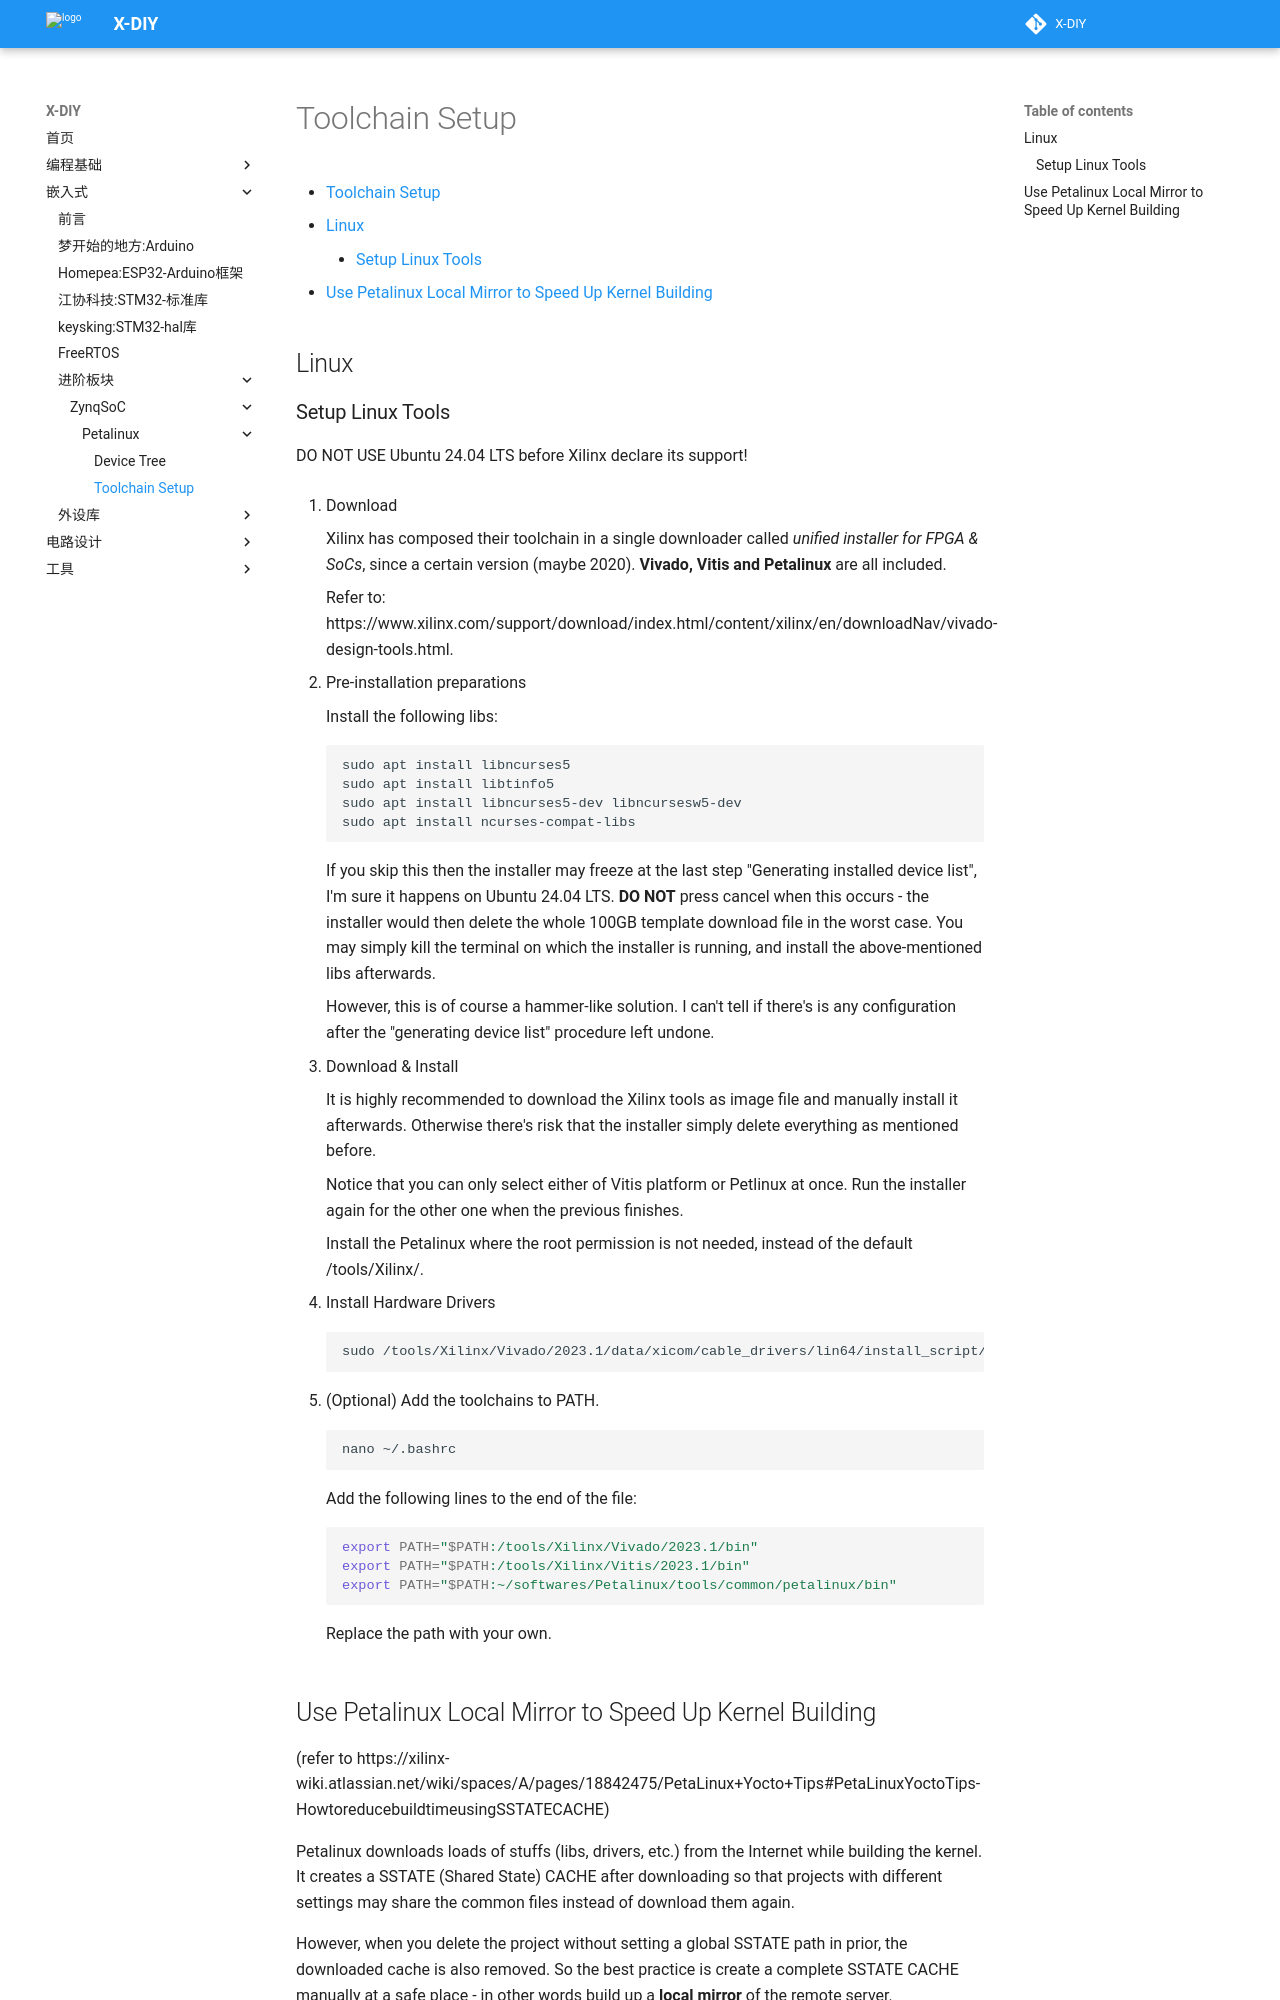

repository: zjuxlab/X-DIY · page: 嵌入式开发/进阶板块/ZynqSoC/Petalinux/Toolchain Setup/index.html · generator: mkdocs

# Toolchain Setup

- [Toolchain Setup](#toolchain-setup)
  - [Linux](#linux)
    - [Setup Linux Tools](#setup-linux-tools)
  - [Use Petalinux Local Mirror to Speed Up Kernel Building](#use-petalinux-local-mirror-to-speed-up-kernel-building)

## Linux

### Setup Linux Tools

DO NOT USE Ubuntu 24.04 LTS before Xilinx declare its support!

1. Download

    Xilinx has composed their toolchain in a single downloader called *unified installer for FPGA & SoCs*, since a certain version (maybe 2020). **Vivado, Vitis and Petalinux** are all included.

    Refer to:
    https://www.xilinx.com/support/download/index.html/content/xilinx/en/downloadNav/vivado-design-tools.html.

2. Pre-installation preparations

    Install the following libs:

        sudo apt install libncurses5
        sudo apt install libtinfo5
        sudo apt install libncurses5-dev libncursesw5-dev
        sudo apt install ncurses-compat-libs
    
    If you skip this then the installer may freeze at the last step "Generating installed device list", I'm sure it happens on Ubuntu 24.04 LTS. **DO NOT** press cancel when this occurs - the installer would then delete the whole 100GB template download file in the worst case. You may simply kill the terminal on which the installer is running, and install the above-mentioned libs afterwards. 
    
    However, this is of course a hammer-like solution. I can't tell if there's is any configuration after the "generating device list" procedure left undone.

3. Download & Install

    It is highly recommended to download the Xilinx tools as image file and manually install it afterwards. Otherwise there's risk that the installer simply delete everything as mentioned before.

    Notice that you can only select either of Vitis platform or Petlinux at once. Run the installer again for the other one when the previous finishes.

    Install the Petalinux where the root permission is not needed, instead of the default /tools/Xilinx/. 

4. Install Hardware Drivers
   
    ```sh
    sudo /tools/Xilinx/Vivado/2023.1/data/xicom/cable_drivers/lin64/install_script/install_drivers/install_dvivers
    ```

5. (Optional) Add the toolchains to PATH.

        nano ~/.bashrc
    
    Add the following lines to the end of the file:

    ```sh
    export PATH="$PATH:/tools/Xilinx/Vivado/2023.1/bin"
    export PATH="$PATH:/tools/Xilinx/Vitis/2023.1/bin"
    export PATH="$PATH:~/softwares/Petalinux/tools/common/petalinux/bin"
    ```

    Replace the path with your own.
